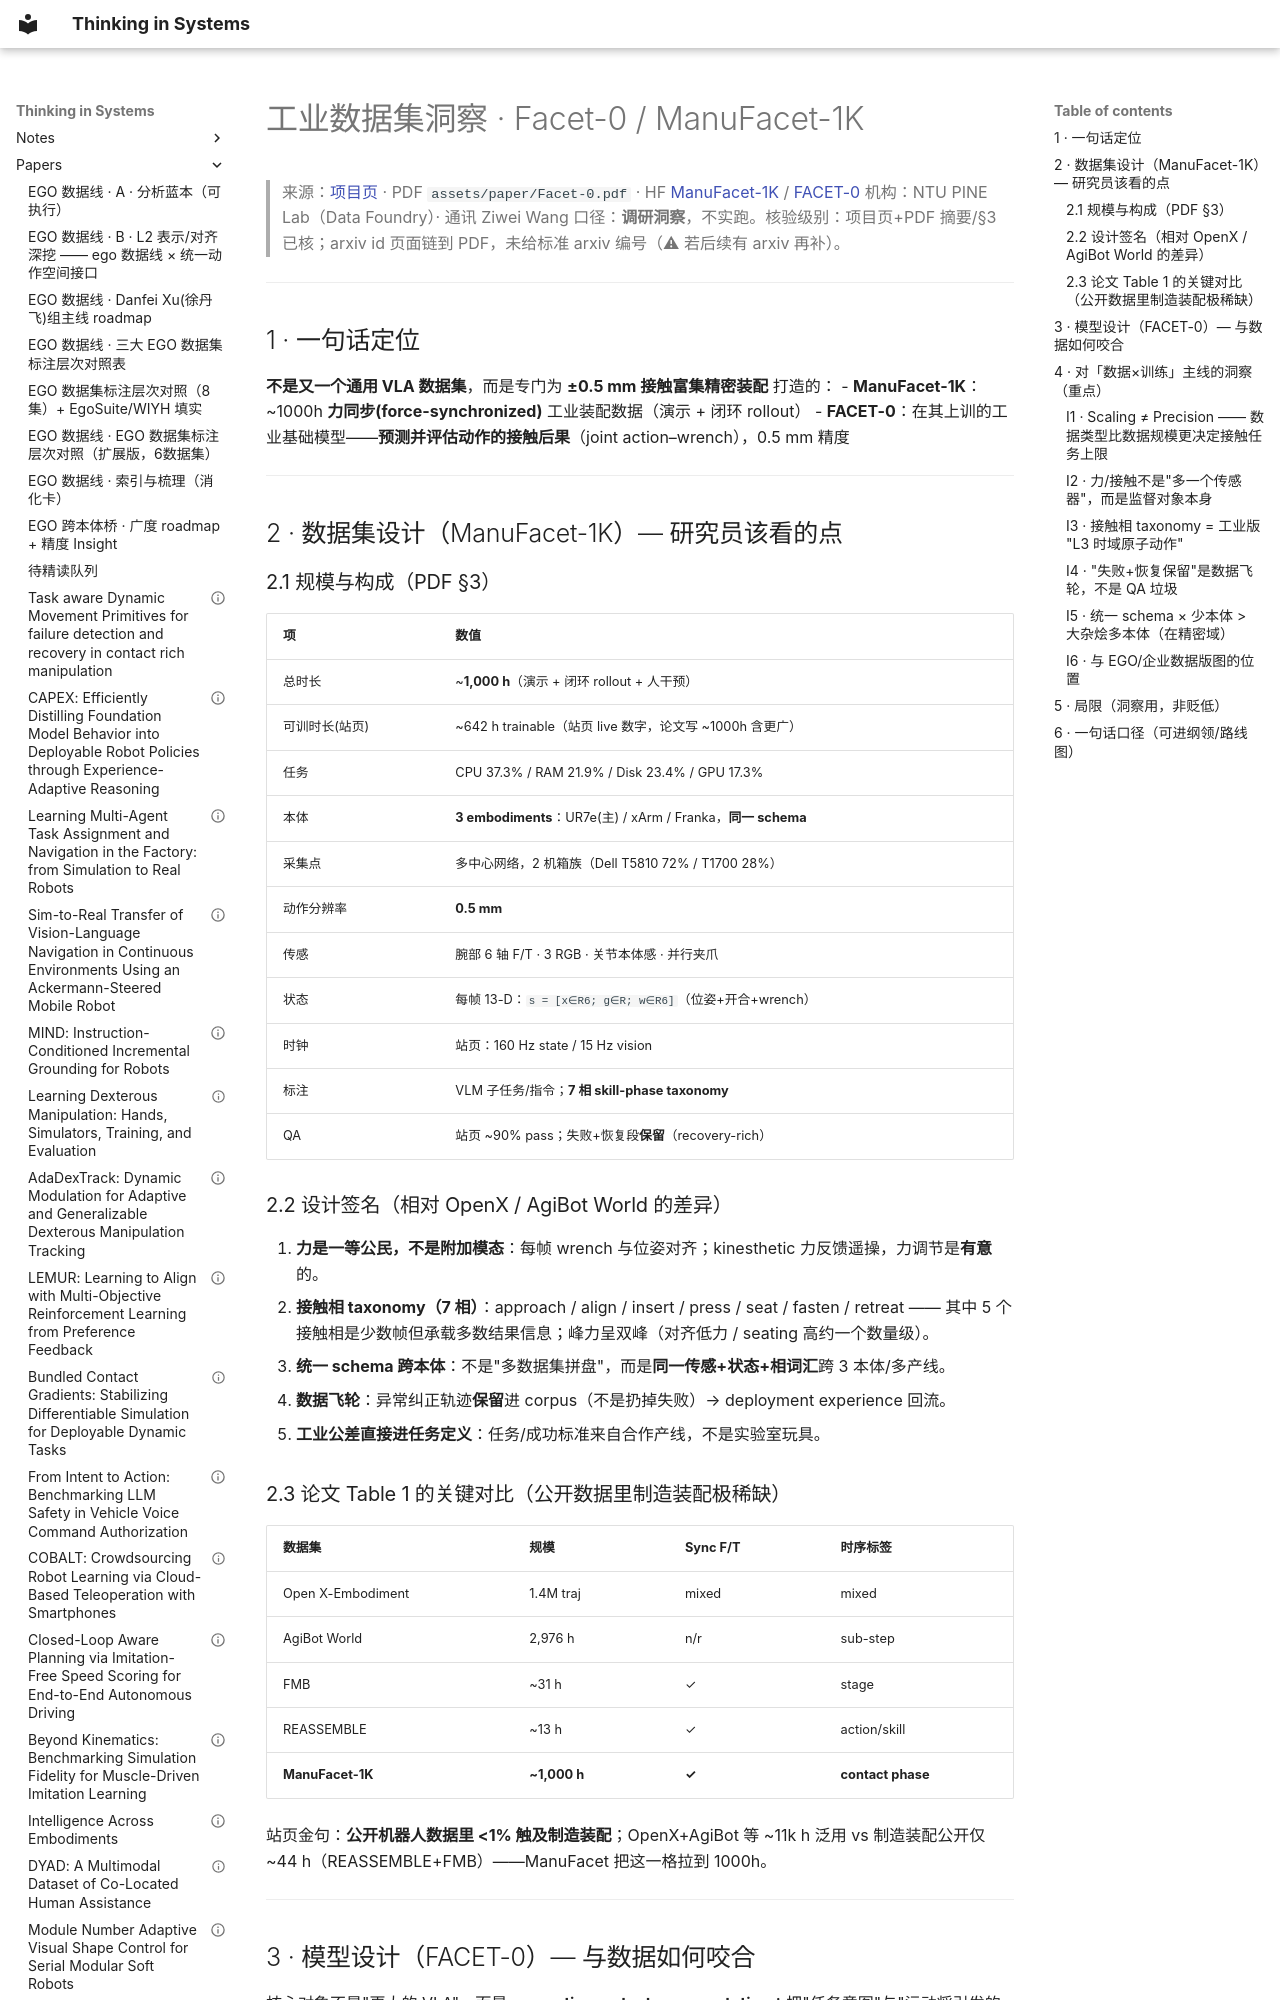

repository: infdahai/my-blog · page: papers/工业数据集洞察-Facet0-ManuFacet1K-2026-08-28/index.html · generator: mkdocs

---
title: 工业数据集洞察 · Facet-0 / ManuFacet-1K（NTU PINE Lab）
description: 接触富集精密装配：力同步工业数据 + 语义-接触基础模型；对数据×训练/R4/R6 的洞察
tags: [insight, industrial-dataset, force, contact-rich, R4, R6]
created: 2026-08-28
url: https://pine-lab-ntu.github.io/facet-0/
---
